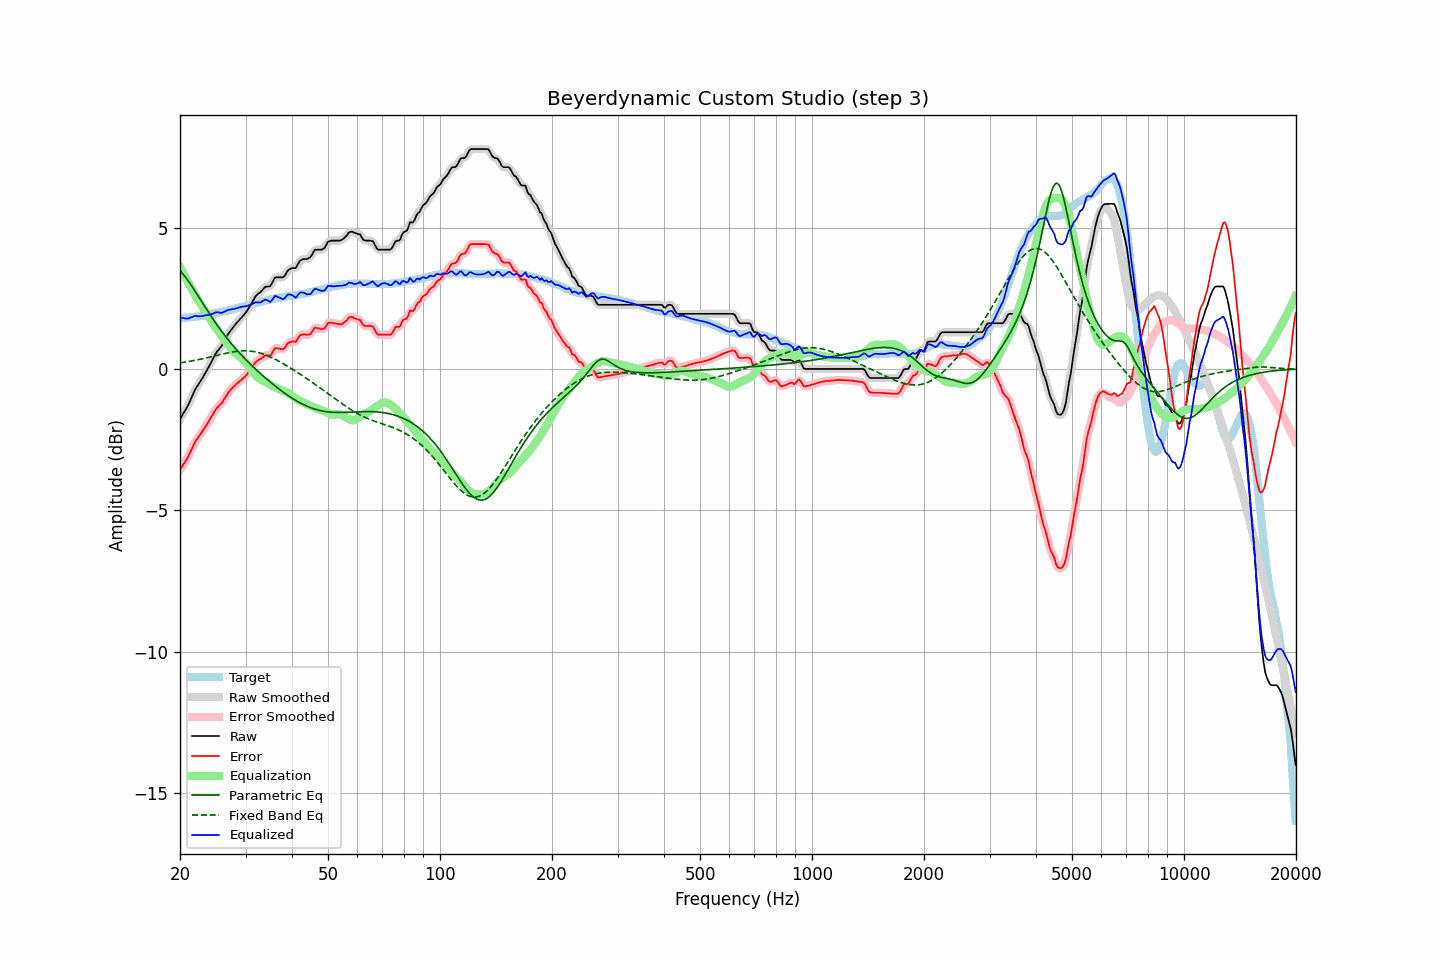

Source data for this figure (header and first rows):
frequency, raw, error, smoothed, error_smoothed, equalization, parametric_eq, fixed_band_eq, equalized_raw, equalized_smoothed, target
20.00, -1.78, -3.57, -1.77, -3.57, 3.60, 3.48, 0.21, 1.82, 1.82, 1.79
20.20, -1.68, -3.47, -1.68, -3.48, 3.49, 3.42, 0.22, 1.81, 1.81, 1.79
20.40, -1.58, -3.38, -1.59, -3.39, 3.39, 3.35, 0.23, 1.81, 1.80, 1.80
20.61, -1.49, -3.31, -1.49, -3.30, 3.28, 3.28, 0.24, 1.79, 1.79, 1.81
20.81, -1.39, -3.20, -1.39, -3.21, 3.18, 3.21, 0.25, 1.79, 1.79, 1.81
21.02, -1.29, -3.11, -1.28, -3.10, 3.07, 3.13, 0.26, 1.78, 1.79, 1.82
21.23, -1.16, -2.98, -1.16, -2.99, 2.97, 3.05, 0.27, 1.81, 1.81, 1.82
21.44, -1.04, -2.87, -1.04, -2.87, 2.87, 2.96, 0.28, 1.83, 1.83, 1.83
21.66, -0.91, -2.76, -0.91, -2.74, 2.76, 2.87, 0.29, 1.85, 1.85, 1.84
21.87, -0.78, -2.62, -0.79, -2.63, 2.65, 2.79, 0.30, 1.88, 1.87, 1.84
22.09, -0.67, -2.52, -0.68, -2.53, 2.55, 2.70, 0.31, 1.88, 1.87, 1.85
22.31, -0.59, -2.45, -0.58, -2.44, 2.46, 2.61, 0.32, 1.87, 1.87, 1.86
22.54, -0.50, -2.36, -0.50, -2.37, 2.36, 2.52, 0.34, 1.86, 1.86, 1.86
22.76, -0.41, -2.28, -0.41, -2.29, 2.28, 2.43, 0.35, 1.87, 1.86, 1.87
22.99, -0.32, -2.20, -0.32, -2.20, 2.19, 2.34, 0.36, 1.87, 1.87, 1.88
23.22, -0.22, -2.11, -0.22, -2.11, 2.11, 2.25, 0.37, 1.89, 1.89, 1.89
23.45, -0.12, -2.02, -0.12, -2.03, 2.02, 2.16, 0.39, 1.90, 1.90, 1.90
23.69, -0.02, -1.94, -0.02, -1.93, 1.93, 2.07, 0.40, 1.91, 1.91, 1.91
23.92, 0.08, -1.84, 0.08, -1.84, 1.83, 1.98, 0.41, 1.91, 1.92, 1.92
24.16, 0.19, -1.74, 0.19, -1.74, 1.74, 1.89, 0.43, 1.93, 1.93, 1.93
24.40, 0.30, -1.64, 0.30, -1.65, 1.65, 1.81, 0.44, 1.95, 1.95, 1.94
24.65, 0.41, -1.55, 0.41, -1.55, 1.56, 1.72, 0.45, 1.97, 1.97, 1.96
24.89, 0.52, -1.45, 0.52, -1.46, 1.48, 1.64, 0.47, 2.00, 1.99, 1.97
25.14, 0.61, -1.37, 0.61, -1.38, 1.40, 1.56, 0.48, 2.01, 2.00, 1.98
25.39, 0.68, -1.31, 0.68, -1.31, 1.32, 1.48, 0.49, 2.00, 2.00, 1.99
25.65, 0.75, -1.25, 0.75, -1.26, 1.24, 1.40, 0.51, 1.99, 1.99, 2.00
25.91, 0.82, -1.20, 0.83, -1.19, 1.16, 1.32, 0.52, 1.98, 1.99, 2.02
26.16, 0.92, -1.11, 0.92, -1.11, 1.09, 1.25, 0.54, 2.01, 2.01, 2.03
26.43, 1.03, -1.02, 1.03, -1.02, 1.01, 1.17, 0.55, 2.04, 2.04, 2.04
26.69, 1.13, -0.92, 1.13, -0.92, 0.93, 1.10, 0.56, 2.06, 2.07, 2.05
26.96, 1.24, -0.83, 1.23, -0.84, 0.86, 1.03, 0.57, 2.09, 2.09, 2.07
27.23, 1.32, -0.76, 1.32, -0.76, 0.78, 0.96, 0.58, 2.10, 2.10, 2.08
27.50, 1.40, -0.70, 1.40, -0.70, 0.71, 0.89, 0.59, 2.11, 2.11, 2.10
27.77, 1.47, -0.64, 1.47, -0.64, 0.65, 0.82, 0.60, 2.12, 2.12, 2.11
28.05, 1.54, -0.59, 1.54, -0.59, 0.59, 0.76, 0.61, 2.13, 2.13, 2.13
28.33, 1.61, -0.53, 1.61, -0.54, 0.54, 0.69, 0.62, 2.15, 2.14, 2.14
28.62, 1.67, -0.49, 1.67, -0.49, 0.49, 0.63, 0.63, 2.16, 2.16, 2.16
28.90, 1.74, -0.43, 1.74, -0.44, 0.44, 0.57, 0.63, 2.18, 2.18, 2.17
29.19, 1.80, -0.39, 1.80, -0.39, 0.39, 0.51, 0.64, 2.19, 2.19, 2.19
29.48, 1.87, -0.33, 1.87, -0.34, 0.34, 0.45, 0.64, 2.21, 2.20, 2.20
29.78, 1.93, -0.29, 1.93, -0.29, 0.28, 0.39, 0.64, 2.21, 2.21, 2.22
30.08, 2.00, -0.23, 2.01, -0.23, 0.22, 0.33, 0.64, 2.22, 2.22, 2.23
30.38, 2.09, -0.16, 2.09, -0.17, 0.15, 0.27, 0.64, 2.24, 2.24, 2.25
30.68, 2.18, -0.08, 2.18, -0.09, 0.08, 0.21, 0.64, 2.26, 2.25, 2.26
30.99, 2.27, -0.01, 2.27, -0.01, 0.00, 0.16, 0.63, 2.27, 2.27, 2.28
31.30, 2.37, 0.08, 2.37, 0.08, -0.07, 0.10, 0.62, 2.30, 2.30, 2.29
31.61, 2.47, 0.16, 2.47, 0.16, -0.14, 0.05, 0.61, 2.33, 2.33, 2.31
31.93, 2.57, 0.25, 2.56, 0.23, -0.21, -0.00, 0.60, 2.36, 2.35, 2.32
32.24, 2.63, 0.29, 2.63, 0.29, -0.27, -0.06, 0.59, 2.36, 2.35, 2.34
32.57, 2.68, 0.33, 2.68, 0.32, -0.33, -0.11, 0.58, 2.35, 2.35, 2.35
32.89, 2.72, 0.35, 2.73, 0.36, -0.37, -0.16, 0.56, 2.35, 2.36, 2.37
33.22, 2.78, 0.40, 2.78, 0.40, -0.40, -0.21, 0.54, 2.38, 2.39, 2.38
33.55, 2.84, 0.44, 2.84, 0.44, -0.42, -0.26, 0.52, 2.42, 2.42, 2.40
33.89, 2.90, 0.49, 2.89, 0.47, -0.44, -0.31, 0.50, 2.45, 2.44, 2.41
34.23, 2.92, 0.49, 2.91, 0.48, -0.48, -0.36, 0.48, 2.44, 2.43, 2.43
34.57, 2.92, 0.48, 2.92, 0.47, -0.51, -0.41, 0.46, 2.41, 2.40, 2.44
34.92, 2.92, 0.47, 2.95, 0.49, -0.55, -0.46, 0.43, 2.37, 2.39, 2.45
35.27, 3.01, 0.54, 3.02, 0.55, -0.59, -0.50, 0.41, 2.42, 2.43, 2.47
35.62, 3.12, 0.64, 3.12, 0.63, -0.62, -0.55, 0.38, 2.50, 2.50, 2.48
35.97, 3.23, 0.74, 3.20, 0.71, -0.65, -0.59, 0.35, 2.58, 2.55, 2.49
... 635 more rows
